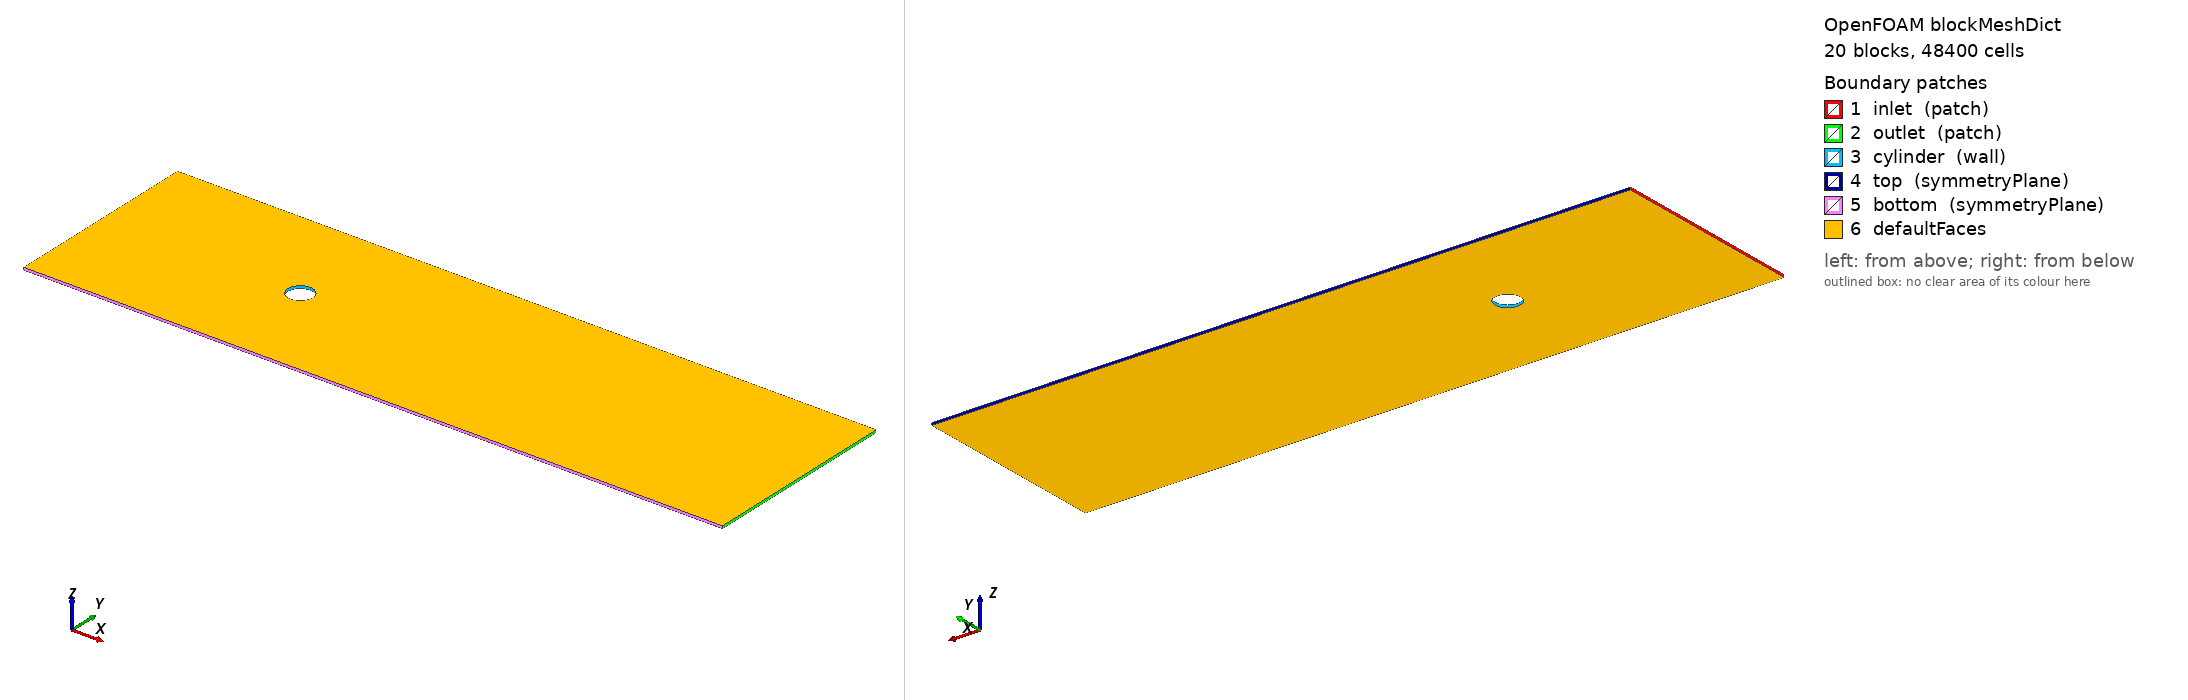

OpenFOAM case: the mesh blockMesh builds from blockMeshDict, 20 block(s), 48400 cells. Boundary patches (legend numbers): 1 inlet (patch), 2 outlet (patch), 3 cylinder (wall), 4 top (symmetryPlane), 5 bottom (symmetryPlane), 6 defaultFaces. Left view from above one corner, right view from below the opposite corner. Boundary conditions: 0 field file(s) under 0/; 0 of 6 drawn patches have an entry in a shipped field file.

=== system/blockMeshDict ===
// Lf = 8
// Lw = 20
// R = 2
// H = 4
// D = 4

FoamFile
{
    version  2.0;
    format   ascii;
    class    dictionary;
    object   blockMeshDict;
}

convertToMeters 1.0;

vertices
(
    (0.5000	0.0000	-0.0500)
    (0.3536	0.3536	-0.0500)
    (0.0000	0.5000	-0.0500)
    (-0.3536	0.3536	-0.0500)
    (-0.5000	0.0000	-0.0500)
    (-0.3536	-0.3536	-0.0500)
    (0.0000	-0.5000	-0.0500)
    (0.3536	-0.3536	-0.0500)
    (2.5000	0.0000	-0.0500)
    (1.7678	1.7678	-0.0500)
    (0.0000	2.5000	-0.0500)
    (-1.7678	1.7678	-0.0500)
    (-2.5000	0.0000	-0.0500)
    (-1.7678	-1.7678	-0.0500)
    (0.0000	-2.5000	-0.0500)
    (1.7678	-1.7678	-0.0500)
    (20.0000	0.0000	-0.0500)
    (20.0000	1.7678	-0.0500)
    (20.0000	4.0000	-0.0500)
    (1.7678	4.0000	-0.0500)
    (0.0000	4.0000	-0.0500)
    (-1.7678	4.0000	-0.0500)
    (-8.0000	4.0000	-0.0500)
    (-8.0000	1.7678	-0.0500)
    (-8.0000	0.0000	-0.0500)
    (-8.0000	-1.7678	-0.0500)
    (-8.0000	-4.0000	-0.0500)
    (-1.7678	-4.0000	-0.0500)
    (0.0000	-4.0000	-0.0500)
    (1.7678	-4.0000	-0.0500)
    (20.0000	-4.0000	-0.0500)
    (20.0000	-1.7678	-0.0500)
    (0.5000	0.0000	0.0500)
    (0.3536	0.3536	0.0500)
    (0.0000	0.5000	0.0500)
    (-0.3536	0.3536	0.0500)
    (-0.5000	0.0000	0.0500)
    (-0.3536	-0.3536	0.0500)
    (0.0000	-0.5000	0.0500)
    (0.3536	-0.3536	0.0500)
    (2.5000	0.0000	0.0500)
    (1.7678	1.7678	0.0500)
    (0.0000	2.5000	0.0500)
    (-1.7678	1.7678	0.0500)
    (-2.5000	0.0000	0.0500)
    (-1.7678	-1.7678	0.0500)
    (0.0000	-2.5000	0.0500)
    (1.7678	-1.7678	0.0500)
    (20.0000	0.0000	0.0500)
    (20.0000	1.7678	0.0500)
    (20.0000	4.0000	0.0500)
    (1.7678	4.0000	0.0500)
    (0.0000	4.0000	0.0500)
    (-1.7678	4.0000	0.0500)
    (-8.0000	4.0000	0.0500)
    (-8.0000	1.7678	0.0500)
    (-8.0000	0.0000	0.0500)
    (-8.0000	-1.7678	0.0500)
    (-8.0000	-4.0000	0.0500)
    (-1.7678	-4.0000	0.0500)
    (0.0000	-4.0000	0.0500)
    (1.7678	-4.0000	0.0500)
    (20.0000	-4.0000	0.0500)
    (20.0000	-1.7678	0.0500)
);

blocks
(

   // block 0
   hex (0 8 9 1 32 40 41 33) (40 40 1) simpleGrading (2.0 1.0 1.0)

   // block 1
   hex (1 9 10 2 33 41 42 34) (40 40 1) simpleGrading (2.0 1.0 1.0)

   // block 2
   hex (2 10 11 3 34 42 43 35) (40 40 1) simpleGrading (2.0 1.0 1.0)

   // block 3
   hex (3 11 12 4 35 43 44 36) (40 40 1) simpleGrading (2.0 1.0 1.0)

   // block 4
   hex (4 12 13 5 36 44 45 37) (40 40 1) simpleGrading (2.0 1.0 1.0)

   // block 5
   hex (5 13 14 6 37 45 46 38) (40 40 1) simpleGrading (2.0 1.0 1.0)

   // block 6
   hex (6 14 15 7 38 46 47 39) (40 40 1) simpleGrading (2.0 1.0 1.0)

   // block 7
   hex (7 15 8 0 39 47 40 32) (40 40 1) simpleGrading (2.0 1.0 1.0)
   
   // block 8
   hex (8 16 17 9 40 48 49 41) (100 40 1) simpleGrading (4.0 1.0 1.0)

   // block 9
   hex (9 17 18 19 41 49 50 51) (100 60 1) simpleGrading (4.0 4.0 1.0)

   // block 10
   hex (10 9 19 20 42 41 51 52) (40 60 1) simpleGrading (1.0 4.0 1.0)

   // block 11
   hex (11 10 20 21 43 42 52 53) (40 60 1) simpleGrading (1.0 4.0 1.0)

   // block 12
   hex (23 11 21 22 55 43 53 54) (30 60 1) simpleGrading (2.5e-01 4.0 1.0)

   // block 13
   hex (24 12 11 23 56 44 43 55) (30 40 1) simpleGrading (2.5e-01 1.0 1.0)

   // block 14
   hex (25 13 12 24 57 45 44 56) (30 40 1) simpleGrading (2.5e-01 1.0 1.0)

   // block 15
   hex (26 27 13 25 58 59 45 57) (30 60 1) simpleGrading (2.5e-01 2.5e-01 1.0)

   // block 16
   hex (27 28 14 13 59 60 46 45) (40 60 1) simpleGrading (1.0 2.5e-01 1.0)   

   // block 17
   hex (28 29 15 14 60 61 47 46) (40 60 1) simpleGrading (1.0 2.5e-01 1.0)

   // block 18
   hex (29 30 31 15 61 62 63 47) (100 60 1) simpleGrading (4.0 2.5e-01 1.0)

   // block 19
   hex (15 31 16 8 47 63 48 40) (100 40 1) simpleGrading (4.0 1.0 1.0)

);

edges
(
    arc 0 1	(0.4619	0.1913	-0.0500)
    arc 8 9	(2.3097	0.9567	-0.0500)
    arc 32 33	(0.4619	0.1913	0.0500)
    arc 40 41	(2.3097	0.9567	0.0500)
    arc 1 2	(0.1913	0.4619	-0.0500)
    arc 9 10	(0.9567	2.3097	-0.0500)
    arc 33 34	(0.1913	0.4619	0.0500)
    arc 41 42	(0.9567	2.3097	0.0500)
    arc 2 3	(-0.1913	0.4619	-0.0500)
    arc 10 11	(-0.9567	2.3097	-0.0500)
    arc 34 35	(-0.1913	0.4619	0.0500)
    arc 42 43	(-0.9567	2.3097	0.0500)
    arc 3 4	(-0.4619	0.1913	-0.0500)
    arc 11 12	(-2.3097	0.9567	-0.0500)
    arc 35 36	(-0.4619	0.1913	0.0500)
    arc 43 44	(-2.3097	0.9567	0.0500)
    arc 4 5	(-0.4619	-0.1913	-0.0500)
    arc 12 13	(-2.3097	-0.9567	-0.0500)
    arc 36 37	(-0.4619	-0.1913	0.0500)
    arc 44 45	(-2.3097	-0.9567	0.0500)
    arc 5 6	(-0.1913	-0.4619	-0.0500)
    arc 13 14	(-0.9567	-2.3097	-0.0500)
    arc 37 38	(-0.1913	-0.4619	0.0500)
    arc 45 46	(-0.9567	-2.3097	0.0500)
    arc 6 7	(0.1913	-0.4619	-0.0500)
    arc 14 15	(0.9567	-2.3097	-0.0500)
    arc 38 39	(0.1913	-0.4619	0.0500)
    arc 46 47	(0.9567	-2.3097	0.0500)
    arc 7 0	(0.4619	-0.1913	-0.0500)
    arc 15 8	(2.3097	-0.9567	-0.0500)
    arc 39 32	(0.4619	-0.1913	0.0500)
    arc 47 40	(2.3097	-0.9567	0.0500)
);

boundary
(

  inlet
  {
      type patch;
      faces
      (
         (22 54 55 23)
         (23 55 56 24)
         (24 56 57 25)
         (25 57 58 26)
      );
  }

  outlet
  {
      type patch;
      faces
      (
         (18 50 49 17)
         (17 49 48 16)
         (16 48 63 31)
         (31 63 62 30)        
      );
  }

  cylinder
  {
      type wall;
      faces
      (
         (0 32 33 1)
         (1 33 34 2)
         (2 34 35 3)
         (3 35 36 4)
         (4 36 37 5)
         (5 37 38 6)
         (6 38 39 7)
         (7 39 32 0)
      );
  }

  top
  {
      type symmetryPlane;
      faces
      (
         (22 54 53 21)
         (21 53 52 20)
         (20 52 51 19)
         (19 51 50 18)
      );
  }

  bottom
  {
      type symmetryPlane;
      faces
      (
         (26 58 59 27)
         (27 59 60 28)
         (28 60 61 29)
         (29 61 62 30)
      );
  }

);


Also in the case, not shown: constant/polyMesh/neighbour (numeric list); constant/polyMesh/owner (numeric list); constant/polyMesh/points (numeric list).
